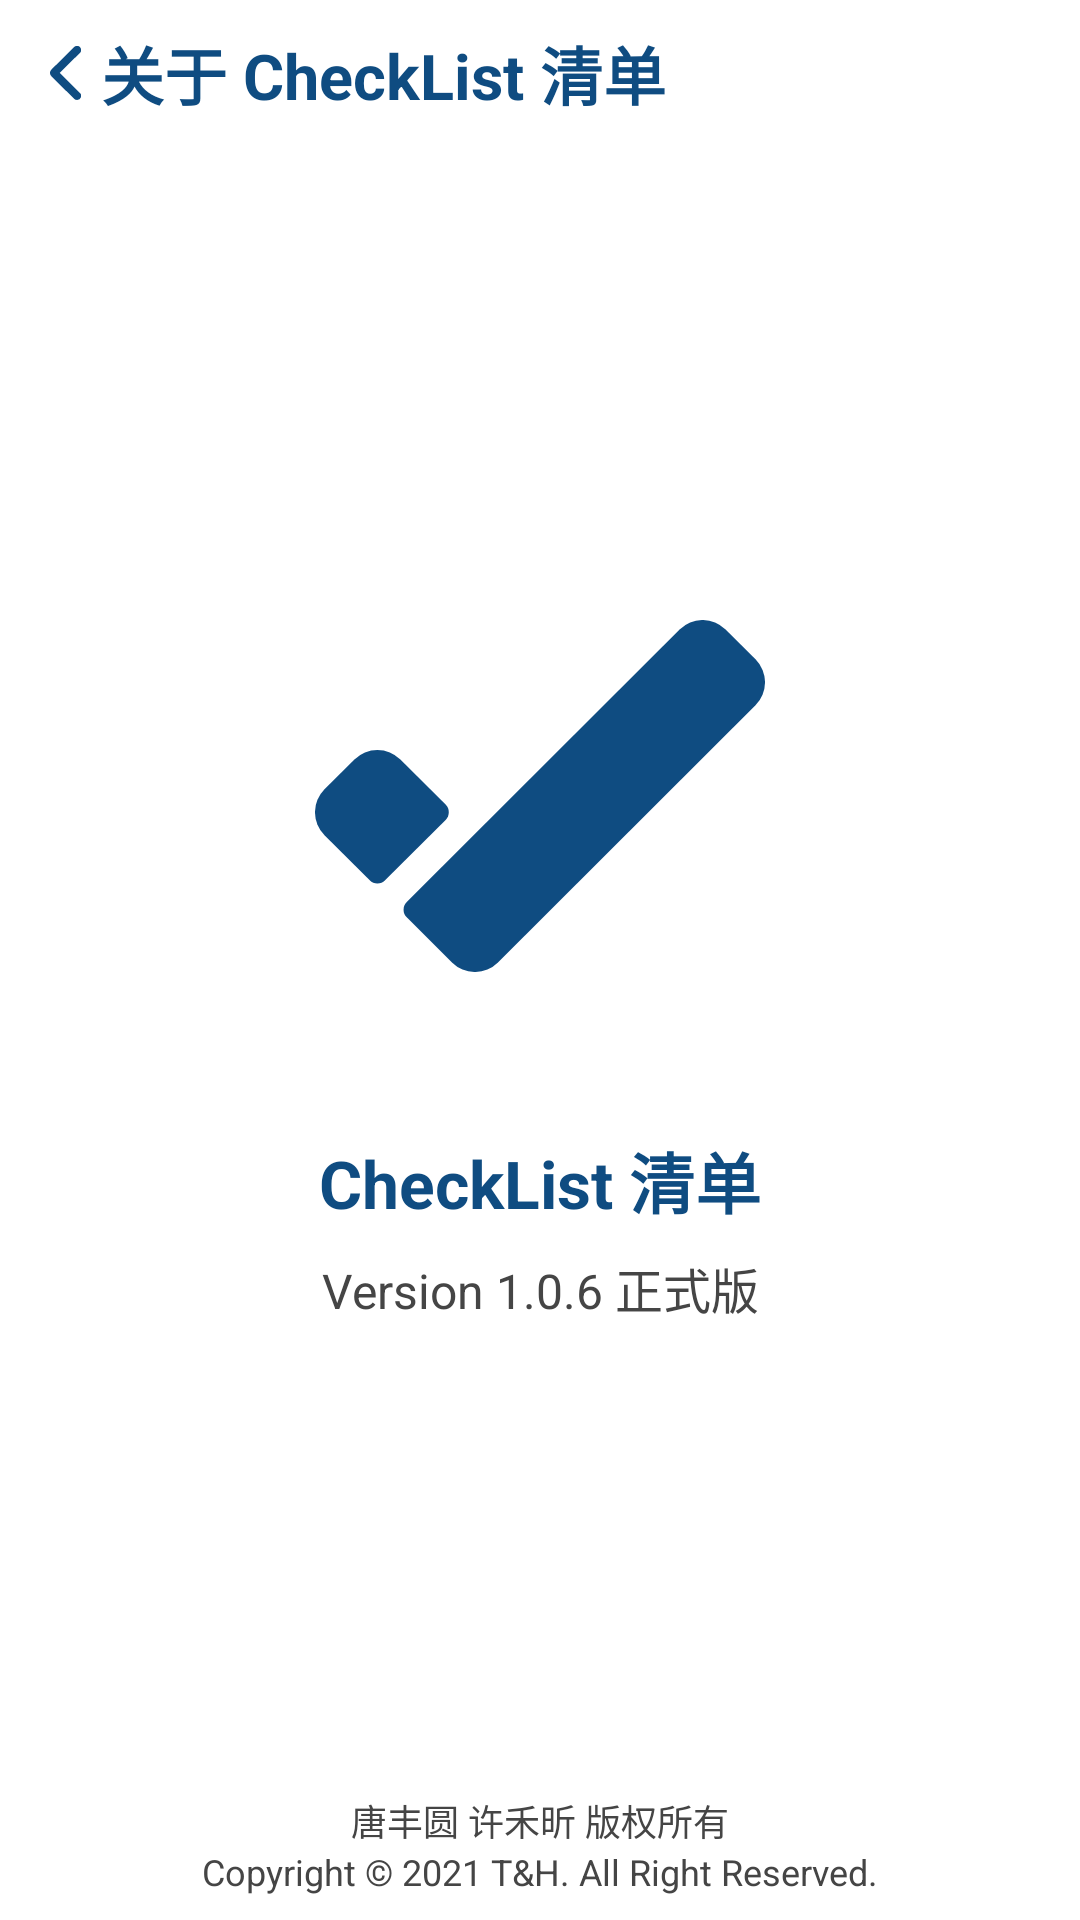

Here is an Android app screen rendered from its layout file. Give the layout XML and the strings, colors and styles it references.
<!-- AndroidManifest.xml: application theme Theme.CheckList -->
<!-- res/layout/activity_about.xml -->
<?xml version="1.0" encoding="utf-8"?>
<androidx.constraintlayout.widget.ConstraintLayout xmlns:android="http://schemas.android.com/apk/res/android"
    xmlns:app="http://schemas.android.com/apk/res-auto"
    xmlns:tools="http://schemas.android.com/tools"
    android:layout_width="match_parent"
    android:layout_height="match_parent"
    tools:context=".AddListActivity">

    <androidx.constraintlayout.widget.ConstraintLayout
        android:id="@+id/constraintLayout2"
        android:layout_width="match_parent"
        android:layout_height="48dp"
        app:layout_constraintTop_toTopOf="parent">

        <androidx.constraintlayout.widget.ConstraintLayout
            android:id="@+id/back_add"
            android:layout_width="wrap_content"
            android:layout_height="wrap_content"
            android:layout_marginStart="16dp"
            android:clickable="true"
            android:onClick="backviewonClick"
            app:layout_constraintBottom_toBottomOf="parent"
            app:layout_constraintStart_toStartOf="parent"
            app:layout_constraintTop_toTopOf="parent"
            android:focusable="true">

            <ImageView
                android:id="@+id/imageView"
                android:layout_width="wrap_content"
                android:layout_height="18dp"
                android:src="@drawable/ic_back_24"
                app:layout_constraintBottom_toBottomOf="parent"
                app:layout_constraintStart_toStartOf="parent"
                app:layout_constraintTop_toTopOf="parent"
                app:tint="@color/classicalBlue"
                tools:ignore="ContentDescription" />

            <TextView
                android:id="@+id/textView2"
                android:layout_width="wrap_content"
                android:layout_height="wrap_content"
                android:layout_marginStart="6dp"
                android:text="@string/abouttitle"
                android:textColor="@color/classicalBlue"
                android:textSize="21sp"
                android:textStyle="bold"
                app:layout_constraintBottom_toBottomOf="parent"
                app:layout_constraintStart_toEndOf="@+id/imageView"
                app:layout_constraintTop_toTopOf="parent" />
        </androidx.constraintlayout.widget.ConstraintLayout>

    </androidx.constraintlayout.widget.ConstraintLayout>


    <androidx.constraintlayout.widget.ConstraintLayout
        android:id="@+id/constraintLayout3"
        android:layout_width="match_parent"
        android:layout_height="wrap_content"
        app:layout_constraintBottom_toTopOf="@id/copyright"
        app:layout_constraintEnd_toEndOf="parent"
        app:layout_constraintStart_toStartOf="parent"
        app:layout_constraintTop_toBottomOf="@id/constraintLayout2">

        <ImageView
            android:id="@+id/imageView2"
            android:layout_width="150dp"
            android:layout_height="120dp"
            android:src="@drawable/ic_check"
            app:layout_constraintEnd_toEndOf="parent"
            app:layout_constraintStart_toStartOf="parent"
            app:layout_constraintTop_toTopOf="parent"
            tools:ignore="ContentDescription" />

        <TextView
            android:id="@+id/appname"
            android:layout_width="wrap_content"
            android:layout_height="wrap_content"
            android:layout_marginTop="52dp"
            android:text="@string/app_name_cn"
            android:textAlignment="center"
            android:textColor="@color/classicalBlue"
            android:textSize="22sp"
            android:textStyle="bold"
            app:layout_constraintEnd_toEndOf="parent"
            app:layout_constraintStart_toStartOf="parent"
            app:layout_constraintTop_toBottomOf="@id/imageView2" />

        <TextView
            android:layout_width="wrap_content"
            android:layout_height="wrap_content"
            android:layout_marginTop="8dp"
            android:text="@string/version"
            android:textSize="16sp"
            android:textColor="@color/textColor"
            app:layout_constraintEnd_toEndOf="parent"
            app:layout_constraintStart_toStartOf="parent"
            app:layout_constraintTop_toBottomOf="@id/appname" />

    </androidx.constraintlayout.widget.ConstraintLayout>

    <androidx.constraintlayout.widget.ConstraintLayout
        android:id="@+id/copyright"
        android:layout_width="match_parent"
        android:layout_height="wrap_content"
        app:layout_constraintBottom_toBottomOf="parent"
        app:layout_constraintEnd_toEndOf="parent"
        app:layout_constraintStart_toStartOf="parent">

        <TextView
            android:id="@+id/copyright_cn"
            android:layout_width="wrap_content"
            android:layout_height="wrap_content"
            android:text="@string/copyright_cn"
            android:textColor="@color/textColor"
            android:textSize="12sp"
            app:layout_constraintBottom_toTopOf="@+id/textView3"
            app:layout_constraintEnd_toEndOf="parent"
            app:layout_constraintStart_toStartOf="parent" />

        <TextView
            android:id="@+id/textView3"
            android:layout_width="wrap_content"
            android:layout_height="wrap_content"
            android:layout_marginBottom="8dp"
            android:text="@string/copyright_us"
            android:textSize="12sp"
            android:textColor="@color/textColor"
            app:layout_constraintBottom_toBottomOf="parent"
            app:layout_constraintEnd_toEndOf="parent"
            app:layout_constraintStart_toStartOf="parent" />
    </androidx.constraintlayout.widget.ConstraintLayout>


</androidx.constraintlayout.widget.ConstraintLayout>
<!-- resources referenced by this layout -->
<resources>
  <color name="classicalBlue">#0F4C81</color>
  <color name="textColor">#454545</color>
  <!-- drawable ic_back_24 (drawable) -->
  <vector android:height="20dp" android:viewportHeight="26.52"
      android:viewportWidth="15.51" android:width="11.696833dp" xmlns:android="http://schemas.android.com/apk/res/android">
      <path android:fillColor="#FF000000" android:pathData="M0,13.26a2.2,2.2 0,0 0,0.73 1.63l11.29,11a1.93,1.93 0,0 0,1.43 0.59,2 2,0 0,0 1.41,-3.54l-10,-9.74 10,-9.71a2,2 0,0 0,-1.41 -3.53,1.93 1.93,0 0,0 -1.43,0.59l-11.29,11A2.21,2.21 0,0 0,0 13.26Z"/>
  </vector>
  <!-- drawable ic_check (drawable) -->
  <vector android:height="150dp" android:viewportHeight="97.54"
      android:viewportWidth="124.54" android:width="191.52142dp" xmlns:android="http://schemas.android.com/apk/res/android">
      <path android:fillColor="#0f4c81" android:pathData="M50.63,94.91l71.28,-71.28a9,9 0,0 0,0 -12.72l-8.28,-8.28a9,9 0,0 0,-12.72 0L25.39,78.15a3,3 0,0 0,0 4.24L37.91,94.91A9,9 0,0 0,50.63 94.91Z"/>
      <path android:fillColor="#0f4c81" android:pathData="M19.39,72.15 L36.15,55.39a3,3 0,0 0,0 -4.24L23.63,38.63a9,9 0,0 0,-12.72 0L2.63,46.91a9,9 0,0 0,0 12.72L15.15,72.15A3,3 0,0 0,19.39 72.15Z"/>
  </vector>
  <string name="abouttitle">关于 CheckList 清单</string>
  <string name="app_name_cn">CheckList 清单</string>
  <string name="copyright_cn">唐丰圆 许禾昕 版权所有</string>
  <string name="copyright_us">Copyright © 2021 T&amp;H. All Right Reserved.</string>
  <string name="version">Version 1.0.6 正式版</string>
  <style name="Theme.CheckList" parent="Theme.MaterialComponents.DayNight.NoActionBar">
          
          <item name="colorPrimary">@color/classicalBlue</item>
          <item name="colorPrimaryVariant">@color/white</item>
          <item name="colorOnPrimary">@color/white</item>
          
          <item name="colorSecondary">@color/teal_200</item>
          <item name="colorSecondaryVariant">@color/teal_700</item>
          <item name="colorOnSecondary">@color/black</item>
          
          <item name="android:statusBarColor" tools:targetApi="l">?attr/colorPrimary</item>
          
      </style>
  <color name="white">#FFFFFFFF</color>
  <color name="teal_200">#FF03DAC5</color>
  <color name="teal_700">#FF018786</color>
  <color name="black">#FF000000</color>
</resources>
